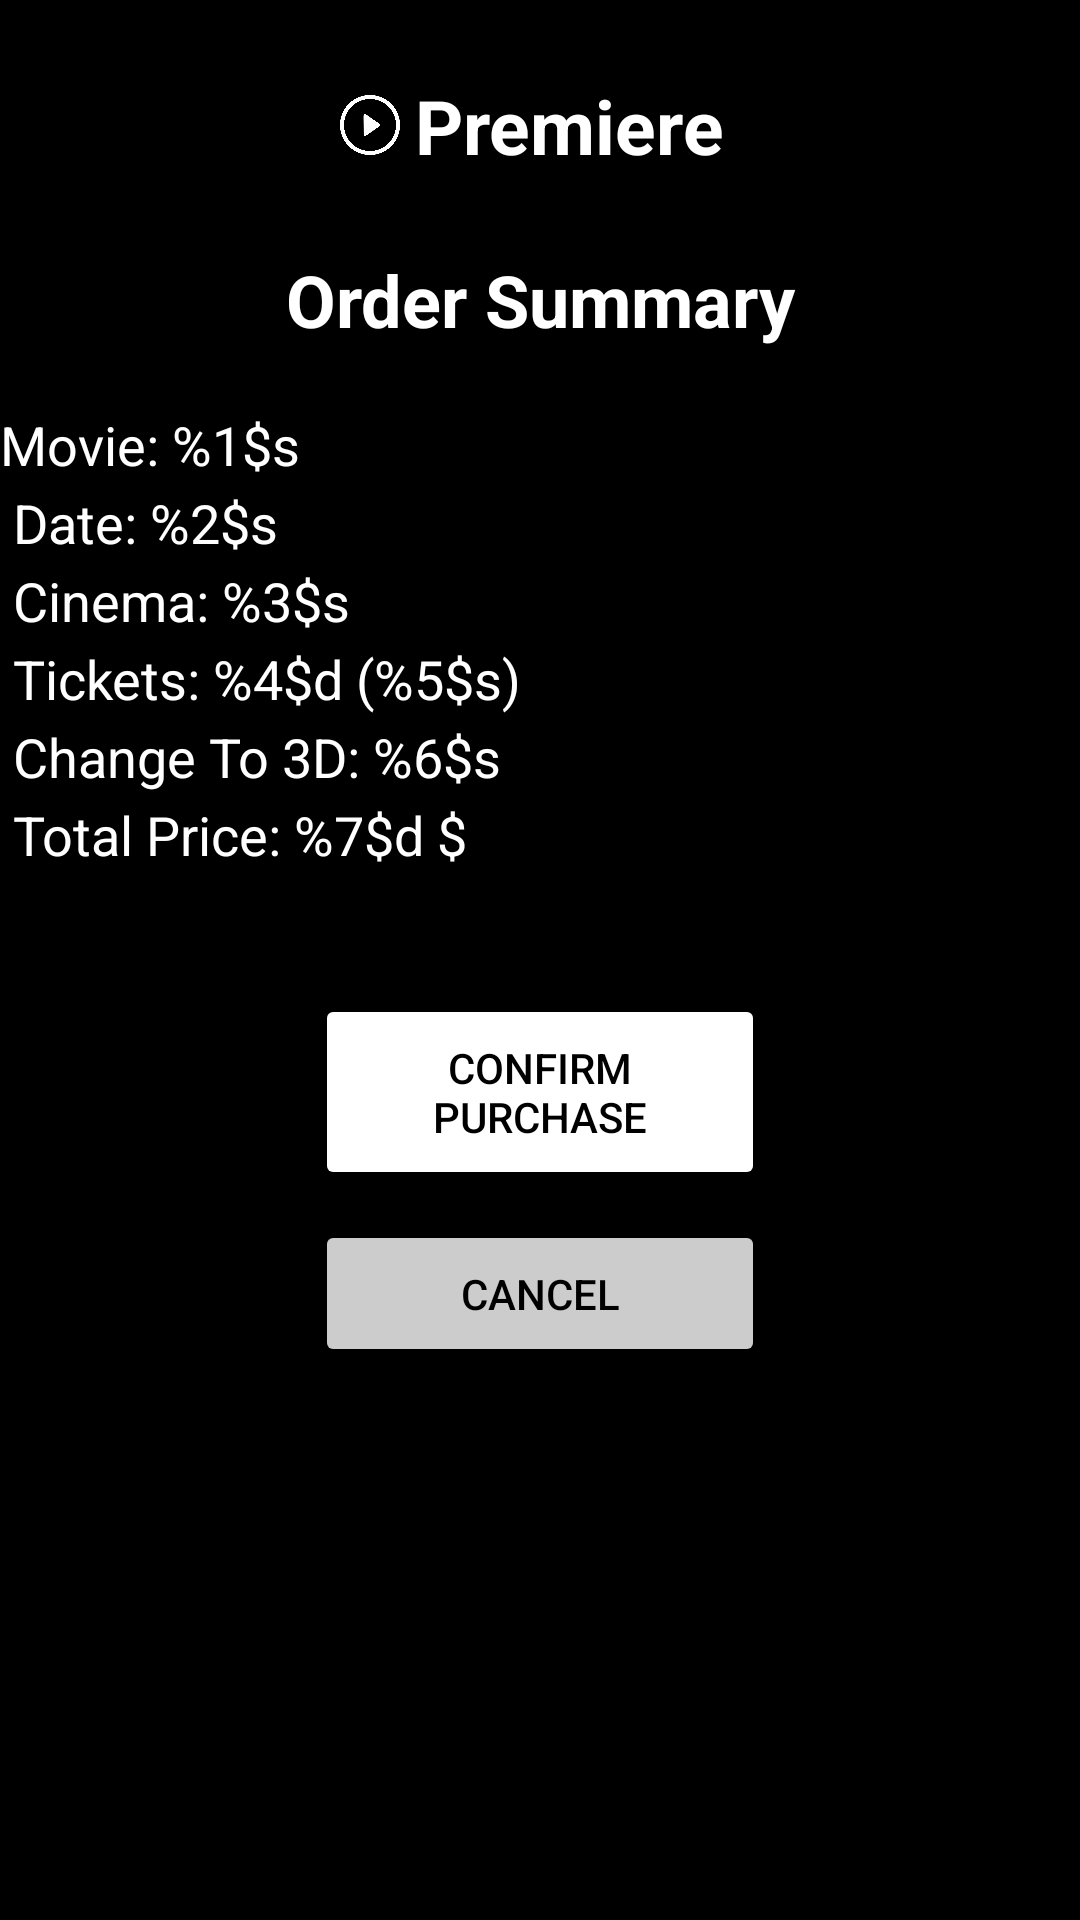

Produce the Android XML layout that renders to this screen, including the resource entries it uses.
<!-- AndroidManifest.xml: application theme Theme.Premiere -->
<!-- res/layout/dialog_checkout.xml -->
<?xml version="1.0" encoding="utf-8"?>
<androidx.constraintlayout.widget.ConstraintLayout xmlns:android="http://schemas.android.com/apk/res/android"
    android:layout_width="match_parent"
    android:layout_height="match_parent">

    <LinearLayout
        android:layout_width="match_parent"
        android:layout_height="match_parent"
        android:orientation="vertical"
        android:background="@color/black">

        <LinearLayout
            android:layout_width="wrap_content"
            android:layout_height="wrap_content"
            android:layout_gravity="center"
            android:orientation="horizontal"
            android:padding="20dp">

            <ImageView
                android:layout_width="20dp"
                android:layout_height="20dp"
                android:layout_gravity="center"
                android:src="@drawable/play_white_logo">

            </ImageView>

            <TextView
                android:layout_width="match_parent"
                android:layout_height="wrap_content"
                android:gravity="center"
                android:padding="5dp"
                android:text="@string/app_name"
                android:textColor="@color/white"
                android:textSize="25sp"
                android:textStyle="bold" />

        </LinearLayout>

        <TextView
            android:layout_width="match_parent"
            android:layout_height="wrap_content"
            android:text="@string/dialog_title"
            android:textSize="24sp"
            android:textStyle="bold"
            android:textColor="@color/white"
            android:gravity="center"
            android:layout_marginBottom="20dp"/>

        <TextView
            android:id="@+id/dialog_order_details"
            android:layout_width="match_parent"
            android:layout_height="wrap_content"
            android:text="@string/order_details_template"
            android:textSize="18sp"
            android:textColor="@color/white"
            android:lineSpacingExtra="5dp"/>

        <Button
            android:id="@+id/dialog_confirm_btn"
            android:layout_width="150dp"
            android:layout_height="wrap_content"
            android:text="@string/button_confirm"
            android:backgroundTint="@color/white"
            android:textColor="@color/black"
            android:padding="15dp"
            android:layout_gravity="center"
            android:layout_marginTop="15dp"/>

        <Button
            android:id="@+id/dialog_cancel_btn"
            android:layout_width="150dp"
            android:layout_height="wrap_content"
            android:text="@string/button_cancel"
            android:backgroundTint="#CCCCCC"
            android:textColor="@color/black"
            android:layout_marginTop="10dp"
            android:layout_gravity="center"
            android:padding="15dp"/>


    </LinearLayout>

</androidx.constraintlayout.widget.ConstraintLayout>
<!-- resources referenced by this layout -->
<resources>
  <color name="black">#FF000000</color>
  <color name="white">#FFFFFFFF</color>
  <!-- drawable play_white_logo: png bitmap (drawable, 16364 bytes) -->
  <string name="app_name">Premiere</string>
  <string name="button_cancel">Cancel</string>
  <string name="button_confirm">Confirm Purchase</string>
  <string name="dialog_title">Order Summary</string>
  <string name="order_details_template">
          Movie: %1$s \n
          Date: %2$s \n
          Cinema: %3$s \n
          Tickets: %4$d (%5$s) \n
          Change To 3D: %6$s \n
          Total Price: %7$d $ \n
  </string>
  <style name="Theme.Premiere" parent="Base.Theme.Premiere" />
  <style name="Base.Theme.Premiere" parent="Theme.Material3.DayNight.NoActionBar">
          
          
      </style>
</resources>
